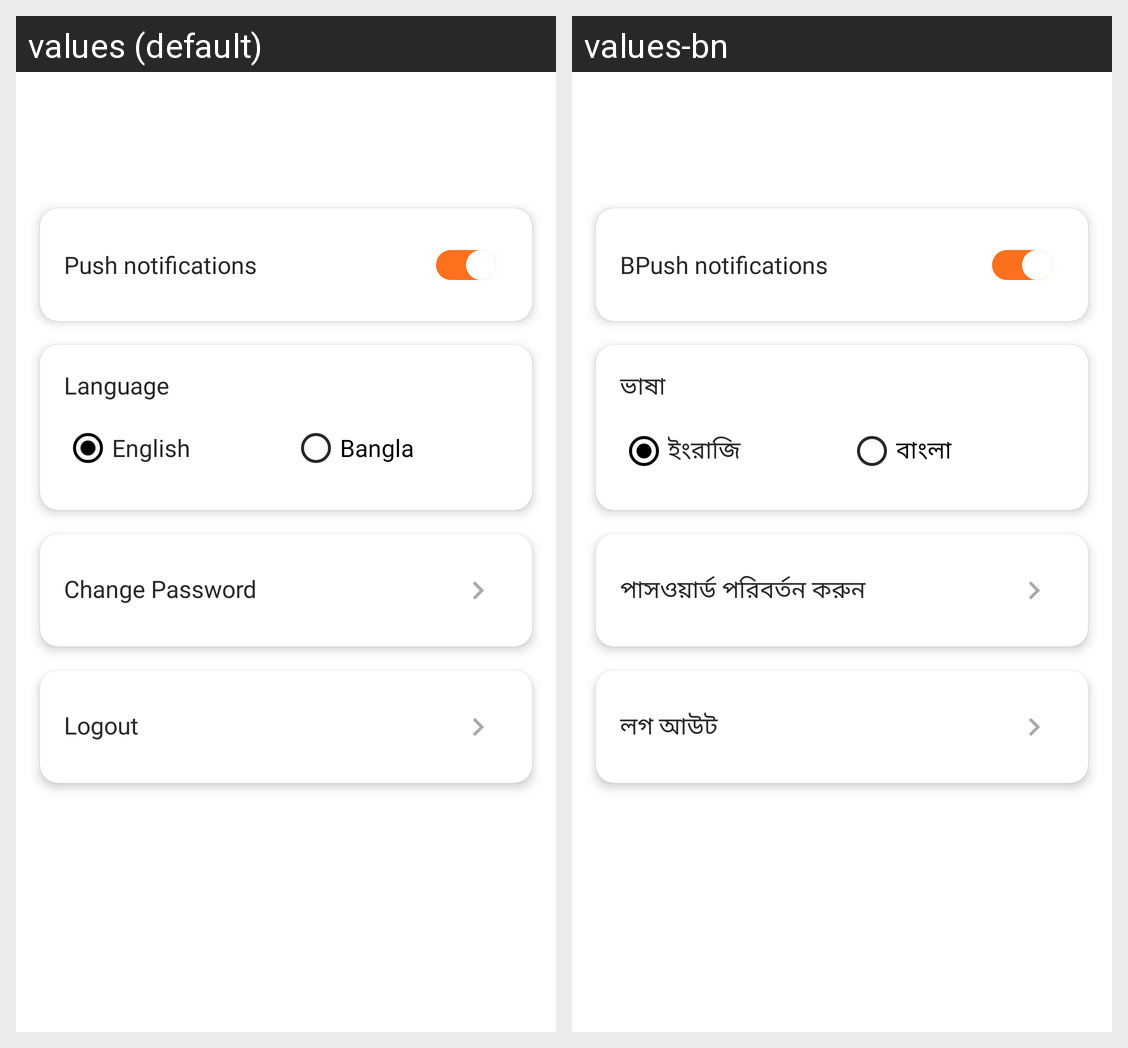

Translations of the strings shown on this Android screen, per locale in the grid:
Android screen res/layout/activity_tenant_setting.xml rendered under 2 locales, left to right: values (default), values-bn. Device: Nexus 5 (rendered at 1080×1920; each locale shown at half size, 540×960, under a caption strip naming it); theme mysoft.
Strings drawn on this screen, with the default value and each locale's value (text and hints the layout hard-codes, and strings that could not be matched under every locale, appear in the picture but are not listed):

push_notifications
  values: Push notifications
  values-bn: BPush notifications

language
  values: Language
  values-bn: ভাষা

english
  values: English
  values-bn: ইংরাজি

bangla
  values: Bangla
  values-bn: বাংলা

change_password
  values: Change Password
  values-bn: পাসওয়ার্ড পরিবর্তন করুন

logout
  values: Logout
  values-bn: লগ আউট
